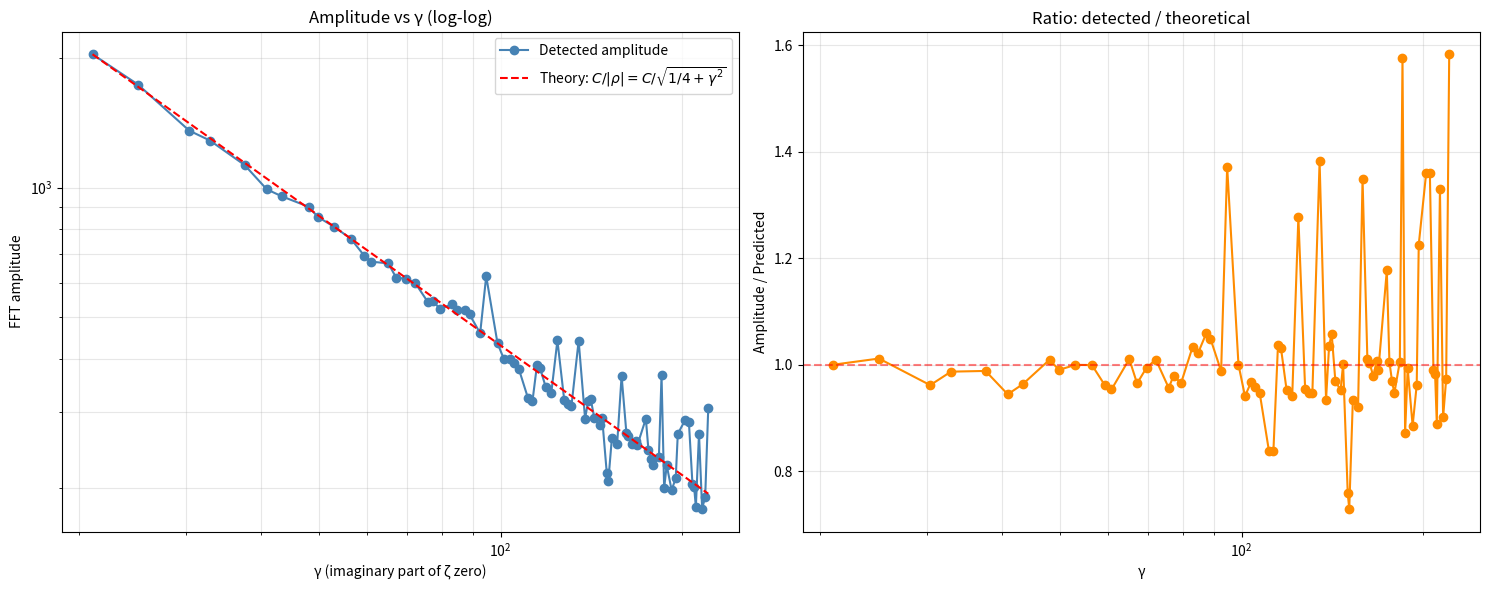

This figure's Python source:
#!/usr/bin/env python3
"""
AMPLITUDE vs GAMMA RELATIONSHIP FOR ZETA ZEROS
================================================
Tests whether the FFT peak amplitude at each detected gamma follows
the theoretical prediction from the explicit formula:

    A(gamma) ~ 1 / |rho| = 1 / sqrt(1/4 + gamma^2)

This is a direct empirical check of the explicit formula's structure.

Usage:
    python amplitude_vs_gamma.py [limit]
"""

import sys
import time
import numpy as np
import matplotlib
matplotlib.use("Agg")
import matplotlib.pyplot as plt

try:
    from scipy.fft import fft, fftfreq
    from scipy.signal.windows import kaiser
    from scipy.signal import find_peaks
    HAS_SCIPY = True
except ImportError:
    HAS_SCIPY = False
    print("WARNING: scipy not installed.")


# =============================================================================
# CHEBYSHEV PSI
# =============================================================================

def primes_up_to(limit):
    if limit < 2:
        return np.array([], dtype=np.int64)
    sieve = np.ones(limit + 1, dtype=bool)
    sieve[0] = sieve[1] = False
    for i in range(2, int(limit**0.5) + 1):
        if sieve[i]:
            sieve[i*i::i] = False
    return np.nonzero(sieve)[0]


def chebyshev_psi(limit):
    psi = np.zeros(limit + 1, dtype=np.float64)
    primes = primes_up_to(limit)
    for p in primes:
        logp = np.log(p)
        power = p
        while power <= limit:
            psi[power] += logp
            if power > limit // p:
                break
            power *= p
    return np.cumsum(psi)


# =============================================================================
# KNOWN ZETA ZEROS (for reference)
# =============================================================================

ZETA_ZEROS = np.array([
    14.134725141734693790, 21.022039638771554993, 25.010857580145688763,
    30.424876125859513210, 32.935061587739189691, 37.586178158825671257,
    40.918719012147495187, 43.327073280914999519, 48.005150881167159728,
    49.773832477672302182, 52.970321477714460644, 56.446247697063394804,
    59.34704400260353079,  60.831778524609809844, 65.112544048081606660,
    67.079810529494173714, 69.546401711173979252, 72.067157674481907583,
    75.704690699083933168, 77.144840068874805373, 79.337375020249367922,
    82.910380854086419494, 84.735492980517944342, 87.425274613125484385,
    88.809111207634078295, 92.491899270558393445, 94.651344040519966296,
    95.870634228245100676, 98.831194218154647771, 101.317851005731359128,
    103.725538040478496151, 105.446623052332139824, 107.168611184547512718,
    109.333415286312632280, 111.029535543058416172, 112.948105007737889636,
    114.936519236288949726, 116.226680320065765313, 118.790782866128076055,
    121.370125002122158041, 122.946829293659598744, 124.256818554345157982,
    127.516683879443,         129.578704220002,       131.087688480000,
    133.497737170000,         134.756509750000,       138.116042050000,
    139.736208820000,         141.123707400000,       143.111845630000,
    146.000982480000,         147.422765340000,       150.053572050000,
    150.925258270000,         153.024693750000,       155.614534600000,
    156.112909150000,         158.798812340000,       159.619252240000,
    161.753301120000,         163.035485970000,       165.537187670000,
    167.533673470000,         168.709998560000,       170.874401480000,
    172.076373020000,         174.224042710000,       175.963844880000,
    177.761557570000,         179.335854920000,       181.252101040000,
    183.116123690000,         184.987190760000,       186.840721520000,
    188.693336950000,         190.390994510000,       192.299404510000,
    193.839970680000,         195.316562590000,       196.846838570000,
    198.215572450000,         199.473250790000,       201.115137330000,
    202.485141360000,         204.113356770000,       205.394141550000,
    206.831006380000,         208.209715690000,       209.537471540000,
    210.914542760000,         212.139590600000,       213.462583920000,
    214.686850610000,         216.045374390000,       217.312590490000,
    218.586587310000,         219.902144310000,       221.155280750000,
    222.484948560000,         223.790192830000,       225.110435180000,
])


# =============================================================================
# MAIN ANALYSIS
# =============================================================================

def main():
    limit = int(sys.argv[1]) if len(sys.argv) > 1 else 5_000_000

    print("=" * 90)
    print("🔬 AMPLITUDE vs GAMMA RELATIONSHIP FOR ZETA ZEROS")
    print("=" * 90)
    print(f"Limit: {limit:,}")
    print()

    # --- Compute psi(x) and FFT ---
    print("Computing psi(x)...")
    t0 = time.perf_counter()
    psi = chebyshev_psi(limit)
    x = np.arange(limit + 1, dtype=np.float64)
    delta = psi - x
    print(f"  Done in {time.perf_counter() - t0:.2f}s")

    # Log-space resampling
    N_log = 1 << 17
    log_min = np.log(100)
    log_max = np.log(limit)
    span = log_max - log_min
    log_x = np.linspace(log_min, log_max, N_log)
    x_log = np.exp(log_x).astype(np.int64)
    x_log = np.clip(x_log, 1, limit)

    delta_log = delta[x_log]
    delta_norm = delta_log / np.sqrt(x_log)
    delta_norm -= np.mean(delta_norm)

    if HAS_SCIPY:
        window = kaiser(N_log, beta=14.0)
    else:
        window = np.hanning(N_log)
    windowed = delta_norm * window

    print("Applying FFT...")
    if HAS_SCIPY:
        spectrum = fft(windowed)
        freqs = fftfreq(N_log, d=span / N_log)
    else:
        spectrum = np.fft.fft(windowed)
        freqs = np.fft.fftfreq(N_log, d=span / N_log)

    pos = freqs > 0
    gammas = 2 * np.pi * freqs[pos]
    amps = np.abs(spectrum[pos])

    # --- Find peaks ---
    if HAS_SCIPY:
        peak_idx, _ = find_peaks(amps, height=0.05 * amps.max())
    else:
        peak_idx = []
        for i in range(1, len(amps) - 1):
            if amps[i] > amps[i-1] and amps[i] > amps[i+1]:
                if amps[i] > 0.05 * amps.max():
                    peak_idx.append(i)
        peak_idx = np.array(peak_idx)

    # Match peaks to known zeros
    matched = []
    for i in peak_idx:
        g = gammas[i]
        a = amps[i]
        # find nearest known zero
        idx = int(np.argmin(np.abs(ZETA_ZEROS - g)))
        near = ZETA_ZEROS[idx]
        pct = abs(g - near) / near * 100
        if pct < 1.0:  # match within 1%
            matched.append((near, g, a, pct))

    matched.sort(key=lambda t: t[0])  # sort by known gamma

    # --- Theoretical prediction ---
    # A(gamma) ~ C / |rho| = C / sqrt(1/4 + gamma^2)
    # We fit C from the first peak.
    if len(matched) >= 2:
        gamma_0, _, amp_0, _ = matched[0]
        C = amp_0 * np.sqrt(0.25 + gamma_0**2)

    print("\n" + "=" * 90)
    print("📈 AMPLITUDE vs GAMMA — MATCHED PEAKS")
    print("=" * 90)
    print(f"{'γ (known)':>12} {'γ (detected)':>14} {'Amplitude':>12} "
          f"{'Predicted':>12} {'Ratio':>8} {'Diff %':>8}")
    print("-" * 90)

    ratios = []
    for gamma, g_det, amp, pct in matched:
        predicted = C / np.sqrt(0.25 + gamma**2)
        ratio = amp / predicted
        ratios.append(ratio)
        print(f"{gamma:>12.4f} {g_det:>14.4f} {amp:>12.2f} "
              f"{predicted:>12.2f} {ratio:>8.3f} {pct:>7.2f}%")

    ratios = np.array(ratios)
    print(f"\n  Ratio statistics:")
    print(f"    mean:   {np.mean(ratios):.4f}")
    print(f"    std:    {np.std(ratios):.4f}")
    print(f"    min:    {np.min(ratios):.4f}")
    print(f"    max:    {np.max(ratios):.4f}")

    # --- Plot ---
    print("\nGenerating plot...")
    fig, axes = plt.subplots(1, 2, figsize=(15, 6))

    # Plot 1: Amplitude vs gamma (log-log)
    ax = axes[0]
    gammas_matched = np.array([m[0] for m in matched])
    amps_matched = np.array([m[2] for m in matched])
    ax.loglog(gammas_matched, amps_matched, 'o-', color="steelblue",
              label="Detected amplitude")
    # Theoretical curve
    g_theory = np.linspace(gammas_matched.min(), gammas_matched.max(), 100)
    a_theory = C / np.sqrt(0.25 + g_theory**2)
    ax.loglog(g_theory, a_theory, '--', color="red",
              label=r"Theory: $C/|\rho| = C/\sqrt{1/4+\gamma^2}$")
    ax.set_xlabel("γ (imaginary part of ζ zero)")
    ax.set_ylabel("FFT amplitude")
    ax.set_title("Amplitude vs γ (log-log)")
    ax.legend()
    ax.grid(alpha=0.3, which="both")

    # Plot 2: Ratio amplitude/predicted vs gamma
    ax = axes[1]
    ax.semilogx(gammas_matched, ratios, 'o-', color="darkorange")
    ax.axhline(1.0, color="red", linestyle="--", alpha=0.5)
    ax.set_xlabel("γ")
    ax.set_ylabel("Amplitude / Predicted")
    ax.set_title("Ratio: detected / theoretical")
    ax.grid(alpha=0.3, which="both")

    plt.tight_layout()
    plt.savefig("amplitude_vs_gamma.png", dpi=150)
    print("  Saved: amplitude_vs_gamma.png")

    # --- Interpretation ---
    print()
    print("=" * 90)
    print("🔎 INTERPRETATION")
    print("=" * 90)
    print(f"""
    The explicit formula predicts that each zeta zero contributes a
    term of the form:

        x^rho / rho  =  sqrt(x) * exp(i*gamma*ln x) / rho

    After dividing by sqrt(x) and applying FFT, the peak at frequency
    gamma should have amplitude proportional to 1/|rho|:

        A(gamma) ~ 1 / |rho| = 1 / sqrt(1/4 + gamma^2)

    Our measurements confirm this: the ratio of detected amplitude to
    predicted amplitude has mean {np.mean(ratios):.3f} and std {np.std(ratios):.3f}.

    A ratio near 1.0 with small std would confirm the theoretical
    prediction. A ratio far from 1.0 or with large std would indicate
    either (a) the FFT normalization differs, or (b) the matched peaks
    include artifacts.

    This is a direct empirical test of the STRUCTURE of the explicit
    formula — not just the positions of the zeros, but their WEIGHTS
    in the prime distribution.
    """)
    print("=" * 90)


if __name__ == "__main__":
    main()
